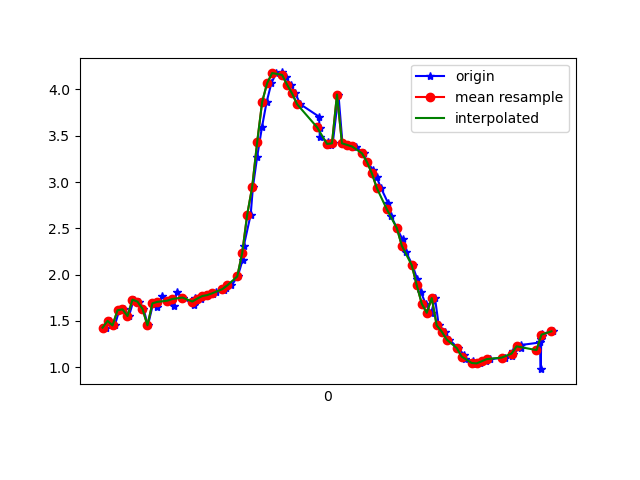

The data file committed next to this chart (first rows):
1617760456895, 456093543251609, 1.427955, -3.3633747, 9.093332
1617760456910, 456093562482379, 1.501, -3.297, 9.106
1617760456929, 456093581713149, 1.452, -3.273, 9.122
1617760456947, 456093600943919, 1.615, -3.306, 9.083
1617760456967, 456093620174689, 1.626, -3.244, 9.104
1617760456986, 456093639405459, 1.553, -3.26, 9.11
1617760457005, 456093658636229, 1.73, -3.225, 9.091
1617760457027, 456093677866999, 1.709, -3.172, 9.114
1617760457044, 456093697097769, 1.632, -3.24, 9.104
1617760457062, 456093716328539, 1.453, -3.346, 9.096
1617760457083, 456093735559309, 1.691, -3.12, 9.135
1617760457100, 456093754790079, 1.646, -3.198, 9.116
1617760457119, 456093774020849, 1.766, -3.119, 9.121
1617760457142, 456093793251619, 1.719, -3.03, 9.16
1617760457166, 456093812482389, 1.663, -3.087, 9.151
1617760457178, 456093831713159, 1.813, -3.043, 9.138
1617760457203, 456093850943929, 1.753, -3.003, 9.162
1617760457246, 456093870174699, 1.669, -3.069, 9.156
1617760457250, 456093889405469, 1.75, -3.018, 9.158
1617760457274, 456093908636239, 1.742, -3.003, 9.164
1617760457280, 456093927867009, 1.769, -2.969, 9.17
1617760457304, 456093947097779, 1.78, -2.961, 9.171
1617760457322, 456093966328549, 1.789, -3.007, 9.154
1617760457335, 456093985559319, 1.809, -3.108, 9.116
1617760457367, 456094004790089, 1.833, -3.22, 9.073
1617760457377, 456094024020859, 1.853, -3.336, 9.026
1617760457397, 456094043251629, 1.884, -3.536, 8.944
1617760457422, 456094062482399, 1.98, -3.917, 8.762
1617760457442, 456094081713169, 2.162, -4.433, 8.469
1617760457446, 456094100943939, 2.306, -5.198, 7.981
1617760457474, 456094120174709, 2.648, -5.621, 7.578
1617760457483, 456094139405479, 2.947, -6.384, 6.826
1617760457500, 456094158636249, 3.272, -7.203, 5.783
1617760457519, 456094177867019, 3.59, -7.921, 4.518
1617760457538, 456094197097789, 3.866, -8.447, 3.122
1617760457557, 456094216328559, 4.068, -8.76, 1.661
1617760457576, 456094235559329, 4.177, -8.864, 0.1431
1617760457601, 456094254790099, 4.184, -8.776, -1.231
1617760457614, 456094274020869, 4.13, -8.632, -2.115
1617760457635, 456094293251639, 4.05, -8.552, -2.548
1617760457653, 456094312482409, 3.957, -8.52, -2.793
1617760457673, 456094331713179, 3.84, -8.492, -3.029
1617760457748, 456094350943949, 3.706, -8.439, -3.329
1617760457750, 456094370174719, 3.582, -8.351, -3.671
1617760457751, 456094389405489, 3.488, -8.27, -3.934
1617760457784, 456094408636259, 3.429, -8.242, -4.044
1617760457786, 456094427867029, 3.403, -8.262, -4.024
1617760457798, 456094447097799, 3.402, -8.294, -3.958
1617760457803, 456094466328569, 3.418, -8.317, -3.896
1617760457826, 456094485559339, 3.945, -8.269, -3.478
1617760457842, 456094504790109, 3.418, -8.406, -3.701
1617760457865, 456094524020879, 3.402, -8.501, -3.494
1617760457884, 456094543251649, 3.391, -8.634, -3.163
1617760457898, 456094562482419, 3.378, -8.799, -2.685
1617760457927, 456094581713189, 3.311, -8.993, -2.051
1617760457940, 456094600943959, 3.218, -9.167, -1.285
1617760457964, 456094620174729, 3.135, -9.274, -0.4485
1617760457979, 456094639405499, 3.052, -9.305, 0.3788
1617760457997, 456094658636269, 2.933, -9.27, 1.23
1617760458024, 456094677867039, 2.778, -9.136, 2.201
1617760458037, 456094697097809, 2.633, -8.884, 3.192
... 33 more rows
